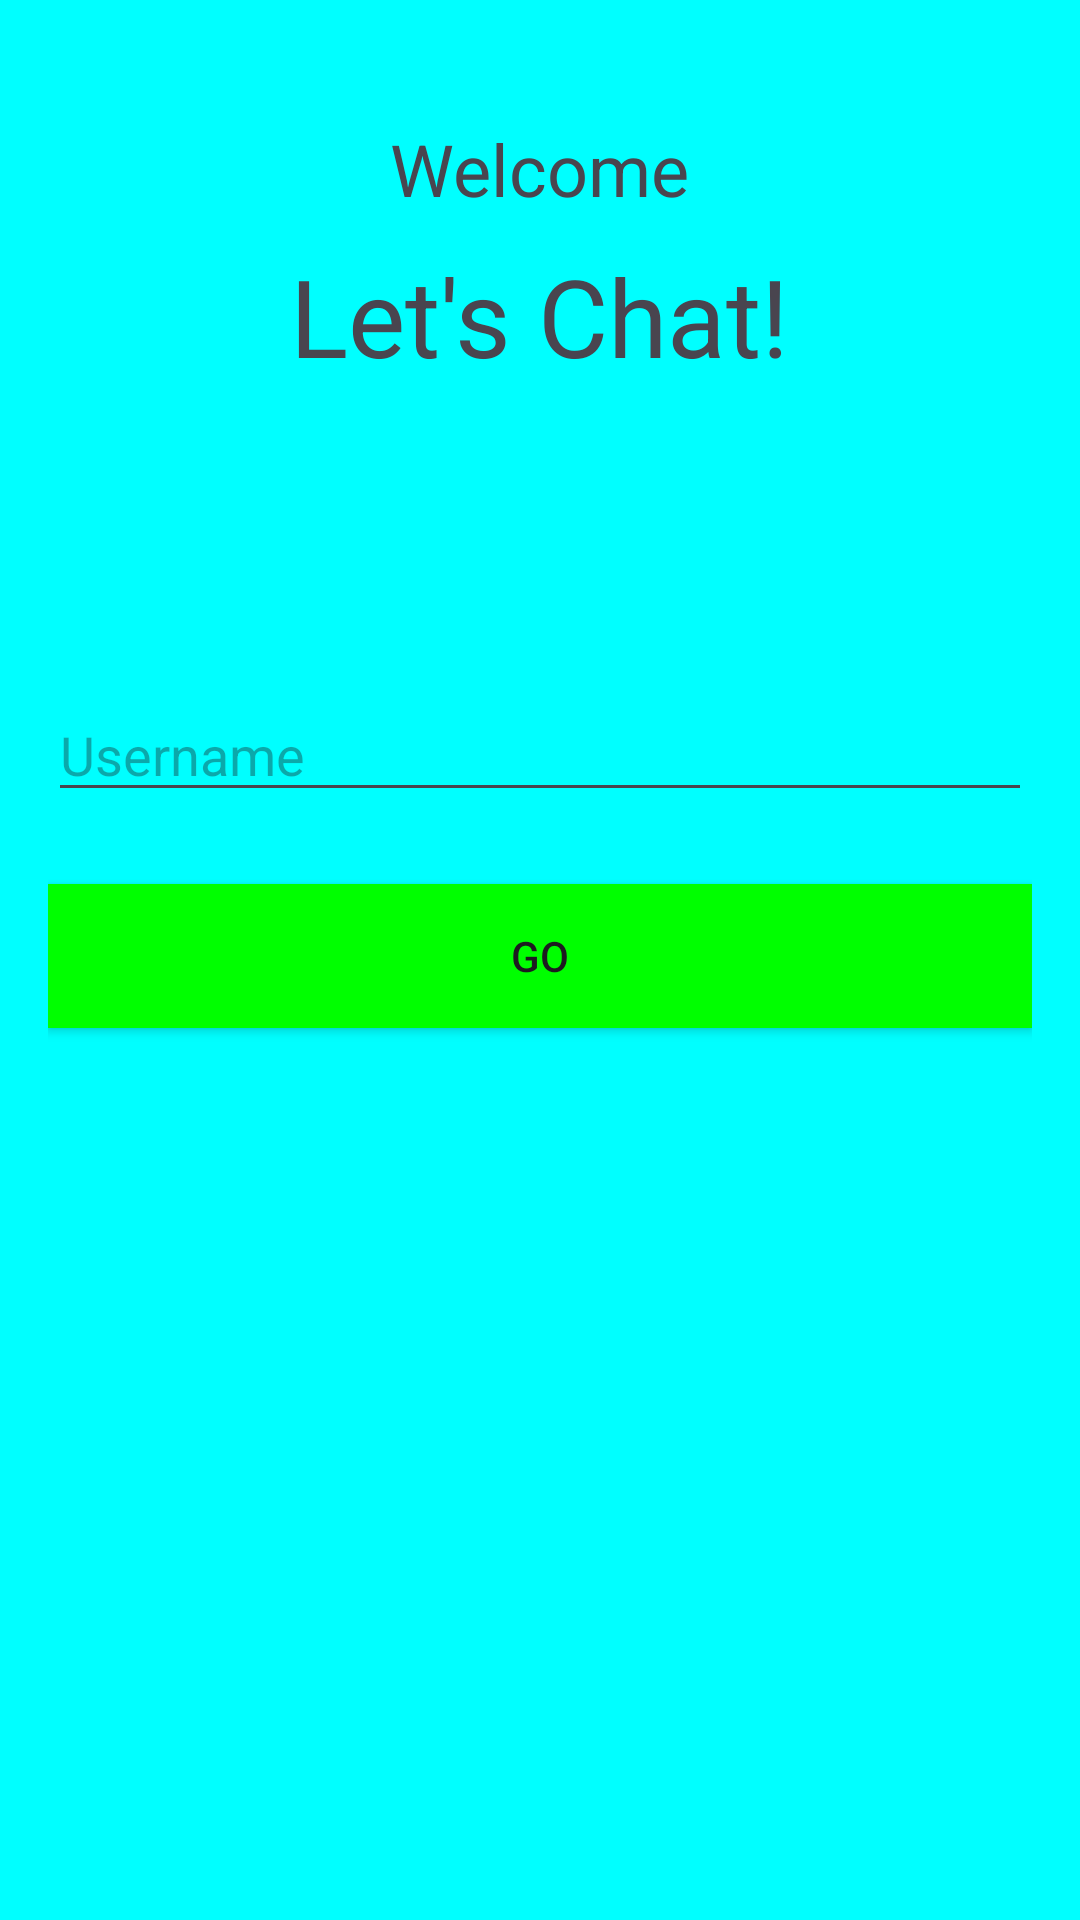

Android layout source for this screen:
<!-- AndroidManifest.xml: application theme Theme.Ass8 -->
<!-- res/layout/activity_main.xml -->
<?xml version="1.0" encoding="utf-8"?>
<RelativeLayout xmlns:android="http://schemas.android.com/apk/res/android"
    android:layout_width="match_parent"
    android:layout_height="match_parent"
    android:background="#00ffFF"
    android:padding="16dp">

    <TextView
        android:id="@+id/welcomeTextView"
        android:layout_width="wrap_content"
        android:layout_height="wrap_content"
        android:text="Welcome"
        android:textSize="24sp"
        android:layout_centerHorizontal="true"
        android:layout_marginTop="24dp"/>

    <TextView
        android:id="@+id/welcomeTextView2"
        android:layout_width="wrap_content"
        android:layout_height="wrap_content"
        android:text="Let's Chat!"
        android:textSize="36sp"
        android:layout_centerHorizontal="true"
        android:layout_marginTop="65dp"/>

    <EditText
        android:id="@+id/usernameEditText"
        android:layout_width="match_parent"
        android:layout_height="wrap_content"
        android:hint="Username"
        android:layout_below="@id/welcomeTextView2"
        android:layout_marginTop="100dp"/>

    <Button
        android:id="@+id/goButton"
        android:layout_width="match_parent"
        android:layout_height="wrap_content"
        android:text="Go"
        android:background="#00FF00"
        android:layout_below="@id/usernameEditText"
        android:layout_marginTop="24dp"/>
</RelativeLayout>
<!-- resources referenced by this layout -->
<resources>
  <style name="Theme.Ass8" parent="Base.Theme.Ass8" />
  <style name="Base.Theme.Ass8" parent="Theme.Material3.DayNight.NoActionBar">
          
          
      </style>
</resources>
